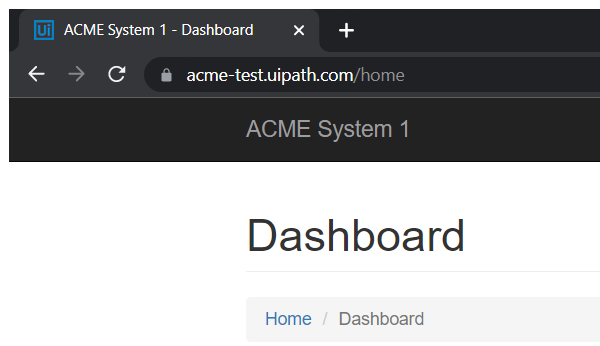
Task: Robotic Enterprise Framework
Workflow: System1_NavigateTo_WIDetails

Step 1: Attach Browser 'chrome.exe ACME' in window 'ACME System*' (chrome.exe)
